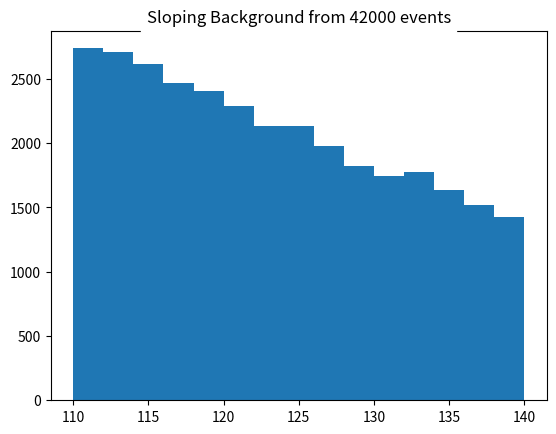
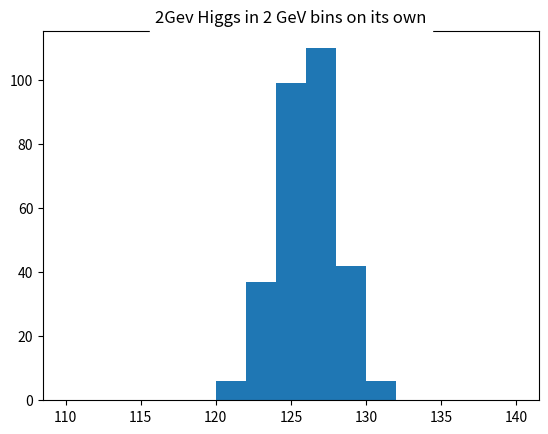
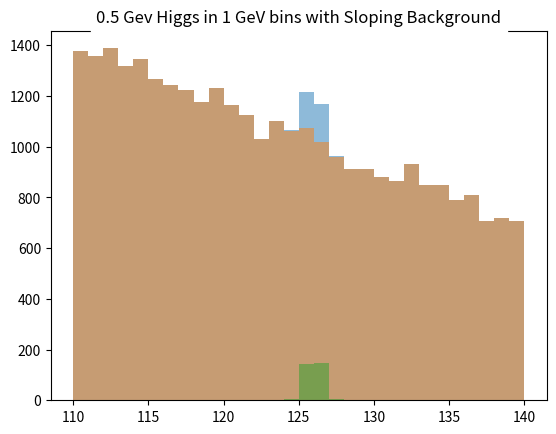
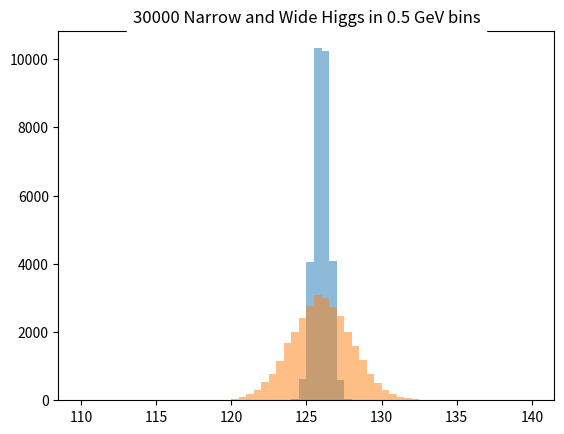
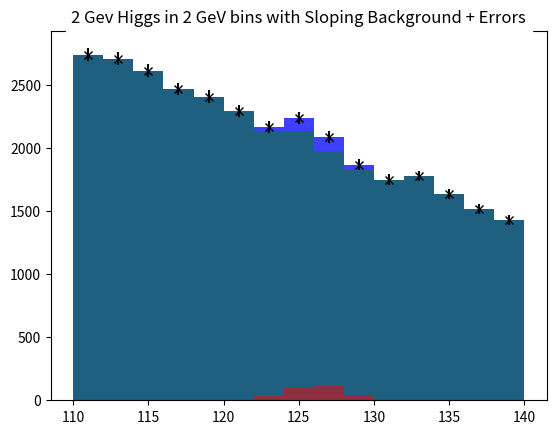

Write the Python code that produced these figures, in order.
import numpy as np
import matplotlib.pyplot as plt

# Background
###############################
plt.show()

# random array with 42000 elements according to the uniform distribution
testrand = np.random.rand(42000)  

# generating a uniform background(base) between a 110 GeV and 140 GeV                 
base = 110 + 30* np.random.rand(42000)    

# boolean index which has True for samples greater than testrand; 
# this percentage reduces linearly as the value for background increases  
index = (1.0 - 0.5 * (base - 110)/ 30) > testrand      

# take a subset of the index to create a sloping background
sloping = base[index] 

# plot Sloping background
plt.figure("Sloping")
plt.hist(sloping, bins = 15, range = (110, 140))
plt.title("Sloping Background from 42000 events", backgroundcolor = "white")

# Gaussian Higgs signal
###############################
# higgs signal centered at 126GeV with width of 2
gauss = 2 * np.random.randn(300) + 126

# signal centerd at 126GeV with width of 0.5
narrowGauss = 0.5 * np.random.randn(300) + 126

# plot Higgs with 15 bins
plt.figure("HiggsAlone")
plt.hist(gauss, bins = 15, range = (110,140))
plt.title("2Gev Higgs in 2 GeV bins on its own", backgroundcolor = "white")

# Higgs signal + Gaussian signal
###############################

# concatenate the signals
total = np.concatenate((sloping, gauss))   
narrowTotal = np.concatenate((sloping, narrowGauss)) 

# plot the 3 kinds of signals with 30 bins each
plt.figure("Total Narrow Higgs Bin 1 GeV")
plt.hist(narrowTotal, bins = 30, range = (110,140), alpha = 0.5) 
plt.hist(sloping, bins = 30, range = (110,140), alpha = 0.5) 
plt.hist(narrowGauss, bins = 30, range = (110,140), alpha = 0.5) 
plt.title("0.5 Gev Higgs in 1 GeV bins with Sloping Background", backgroundcolor = "white")
plt.show()


# Higgs signal with 3000 signals
###############################
# signal centered at 126GeV with width of 2
gaussbig = 2 * np.random.randn(30000) + 126 

# signal centerd at 126GeV with width of 0.5                 
gaussnarrowbig = 0.5 * np.random.randn(30000) + 126

# concatenate the signals
totalbig = np.concatenate((sloping, gaussbig))

# plot the 3 kinds of signals with 60 bins each
plt.figure("30000 Higgs in 0.5 GeV bins")
plt.hist(gaussnarrowbig, bins=60, range =(110,140), alpha = 0.5) #Higgs signal 
plt.hist(gaussbig, bins = 60, range =(110,140), alpha = 0.5)
plt.title("30000 Narrow and Wide Higgs in 0.5 GeV bins", backgroundcolor = "white")


# Higgs signal + Gaussian signal with errors
###############################
plt.figure("Total Wide Higgs Bin 2 GeV with errors")

# extracting the number of events per bin and bin edges from the histogram data
values, binedges, junk = plt.hist(total, bins = 15, range = (110, 140), alpha = 0.5, color = "blue")  

# computing bin centers as average if its 2 bin-edges
centers = 0.5 * (binedges[1:] + binedges[:-1])  

# computing expected error as the square root of values
errors = np.sqrt(values)   

plt.hist(total, bins = 15, range = (110, 140), alpha = 0.5, color = "blue")                                
plt.hist(sloping, bins = 15, range = (110, 140), alpha = 0.5, color = "green")                              
plt.hist(gauss, bins = 15, range = (110, 140), alpha = 0.5, color = "red")                                  
plt.errorbar(centers, values, yerr = errors, ls = 'None', marker ='x', color = 'black', markersize = 6.0 ) 
plt.title("2 Gev Higgs in 2 GeV bins with Sloping Background + Errors", backgroundcolor = "white")

plt.show()